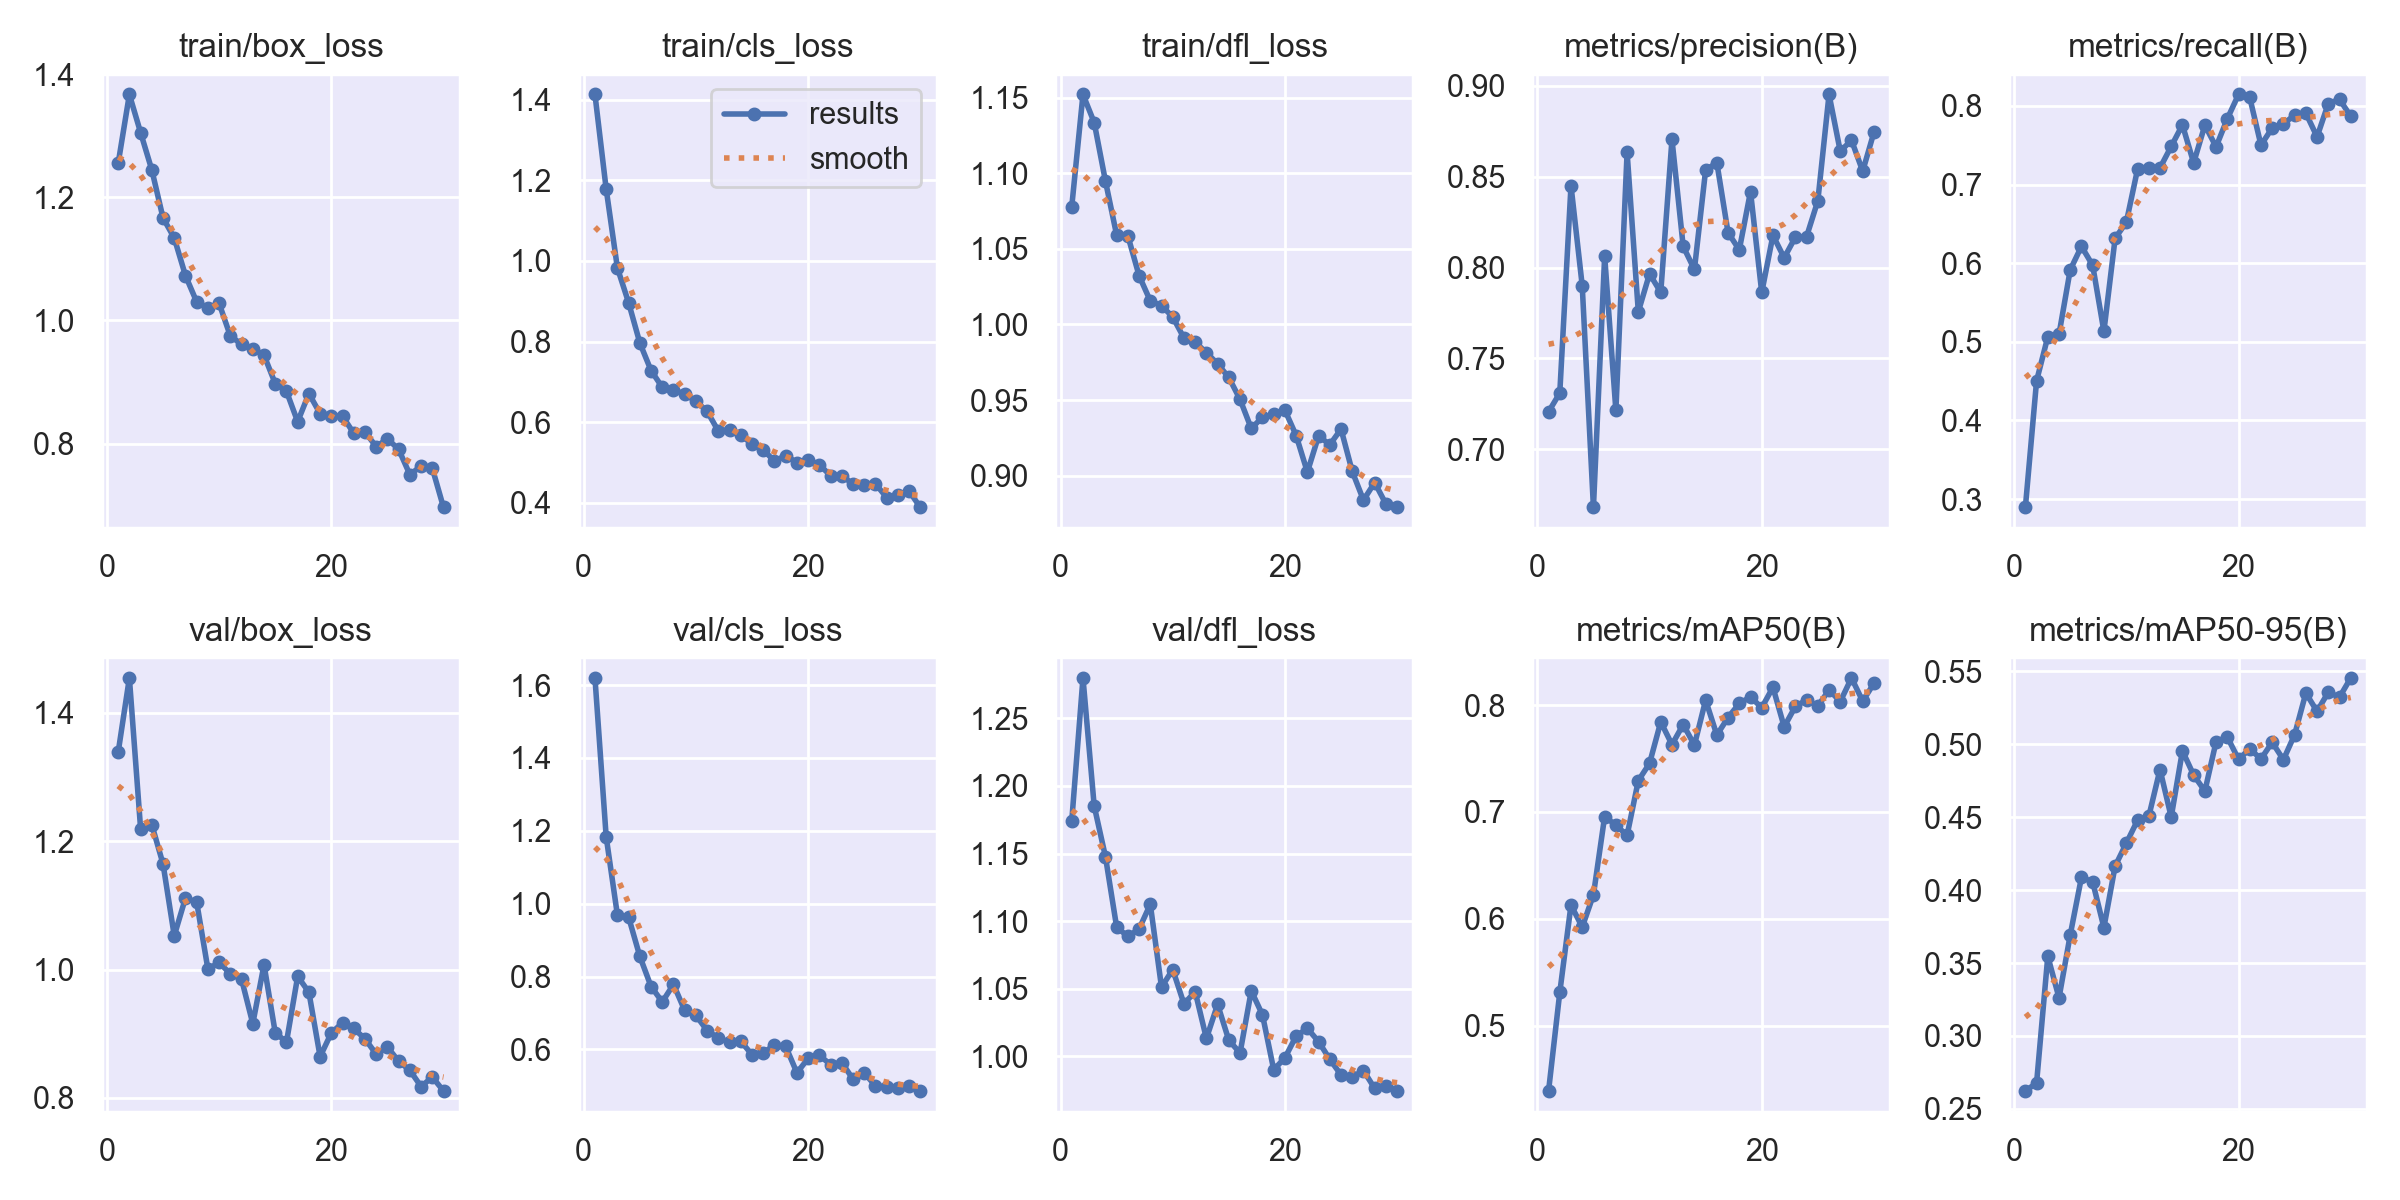

Source data for this figure (header and first rows):
epoch, time, train/box_loss, train/cls_loss, train/dfl_loss, metrics/precision(B), metrics/recall(B), metrics/mAP50(B), metrics/mAP50-95(B), val/box_loss, val/cls_loss, val/dfl_loss, lr/pg0, lr/pg1, lr/pg2
1, 644.2, 1.255, 1.413, 1.078, 0.7206, 0.2893, 0.4388, 0.2622, 1.339, 1.619, 1.174, 0.001104, 0.001104, 0.001104
2, 1288, 1.367, 1.178, 1.152, 0.7309, 0.4502, 0.531, 0.2677, 1.455, 1.183, 1.28, 0.001074, 0.001074, 0.001074
3, 1928, 1.305, 0.9826, 1.133, 0.8451, 0.5063, 0.6128, 0.3546, 1.22, 0.9687, 1.185, 0.001038, 0.001038, 0.001038
4, 2579, 1.244, 0.8963, 1.095, 0.79, 0.5096, 0.5922, 0.3261, 1.226, 0.9629, 1.148, 0.001001, 0.001001, 0.001001
5, 3224, 1.166, 0.7966, 1.059, 0.6679, 0.5915, 0.6224, 0.3693, 1.165, 0.8553, 1.096, 0.0009643, 0.0009643, 0.0009643
6, 3864, 1.134, 0.7282, 1.059, 0.8063, 0.6213, 0.6957, 0.4088, 1.053, 0.7725, 1.089, 0.0009277, 0.0009277, 0.0009277
7, 4513, 1.073, 0.6866, 1.032, 0.7213, 0.5973, 0.6876, 0.4056, 1.112, 0.7304, 1.094, 0.000891, 0.000891, 0.000891
8, 5160, 1.03, 0.6789, 1.016, 0.8634, 0.5133, 0.6782, 0.3743, 1.105, 0.7783, 1.112, 0.0008544, 0.0008544, 0.0008544
9, 5784, 1.021, 0.6706, 1.012, 0.7756, 0.6315, 0.7293, 0.4164, 1.001, 0.7068, 1.051, 0.0008177, 0.0008177, 0.0008177
10, 6421, 1.028, 0.652, 1.005, 0.7965, 0.6521, 0.7454, 0.4322, 1.011, 0.6933, 1.064, 0.000781, 0.000781, 0.000781
11, 7076, 0.9748, 0.6269, 0.991, 0.7863, 0.7195, 0.7843, 0.4479, 0.9933, 0.6517, 1.039, 0.0007444, 0.0007444, 0.0007444
12, 7729, 0.9615, 0.578, 0.9883, 0.8706, 0.7212, 0.763, 0.4505, 0.9848, 0.6308, 1.048, 0.0007077, 0.0007077, 0.0007077
13, 8367, 0.9542, 0.5812, 0.9814, 0.8116, 0.7211, 0.7818, 0.4827, 0.9156, 0.6198, 1.013, 0.000671, 0.000671, 0.000671
14, 9016, 0.9437, 0.568, 0.974, 0.7989, 0.7485, 0.7625, 0.4501, 1.008, 0.6221, 1.038, 0.0006344, 0.0006344, 0.0006344
15, 9667, 0.8977, 0.5457, 0.9649, 0.8538, 0.7759, 0.8046, 0.4955, 0.9017, 0.5855, 1.012, 0.0005977, 0.0005977, 0.0005977
16, 10296, 0.8851, 0.5319, 0.9504, 0.8577, 0.7275, 0.772, 0.4789, 0.8868, 0.5904, 1.002, 0.0005611, 0.0005611, 0.0005611
17, 10955, 0.8357, 0.5034, 0.9312, 0.8192, 0.7755, 0.7884, 0.4679, 0.9893, 0.6119, 1.048, 0.0005244, 0.0005244, 0.0005244
18, 11584, 0.8814, 0.5174, 0.9387, 0.8097, 0.748, 0.8015, 0.5018, 0.9647, 0.6082, 1.031, 0.0004877, 0.0004877, 0.0004877
19, 12231, 0.8488, 0.5, 0.9406, 0.8418, 0.7837, 0.8076, 0.505, 0.8642, 0.5357, 0.99, 0.0004511, 0.0004511, 0.0004511
20, 12876, 0.8453, 0.5063, 0.9434, 0.7863, 0.8146, 0.7976, 0.4897, 0.9012, 0.5751, 0.9988, 0.0004144, 0.0004144, 0.0004144
21, 13528, 0.8445, 0.4946, 0.9266, 0.8177, 0.8107, 0.8167, 0.4968, 0.9169, 0.5835, 1.015, 0.0003777, 0.0003777, 0.0003777
22, 14189, 0.817, 0.4676, 0.9024, 0.8054, 0.7501, 0.7796, 0.49, 0.9082, 0.5584, 1.021, 0.0003411, 0.0003411, 0.0003411
23, 14835, 0.8193, 0.4671, 0.9264, 0.8168, 0.7719, 0.7988, 0.5013, 0.8919, 0.5639, 1.011, 0.0003044, 0.0003044, 0.0003044
24, 15704, 0.7951, 0.447, 0.9205, 0.8171, 0.7773, 0.8048, 0.4894, 0.8682, 0.5182, 0.9977, 0.0002678, 0.0002678, 0.0002678
25, 16415, 0.808, 0.4434, 0.9308, 0.8367, 0.7883, 0.7991, 0.5066, 0.8792, 0.5355, 0.9861, 0.0002311, 0.0002311, 0.0002311
26, 17166, 0.7908, 0.4474, 0.9029, 0.8953, 0.7908, 0.8142, 0.5351, 0.857, 0.4998, 0.9846, 0.0001944, 0.0001944, 0.0001944
27, 17903, 0.7498, 0.4134, 0.8839, 0.864, 0.7607, 0.8033, 0.5226, 0.8429, 0.4971, 0.9894, 0.0001578, 0.0001578, 0.0001578
28, 18594, 0.7636, 0.4195, 0.8955, 0.8701, 0.8031, 0.8254, 0.5357, 0.8176, 0.4952, 0.9762, 0.0001211, 0.0001211, 0.0001211
29, 19246, 0.7602, 0.4295, 0.8813, 0.8531, 0.8082, 0.8037, 0.5323, 0.8324, 0.4999, 0.9777, 8.4436e-05, 8.4436e-05, 8.4436e-05
30, 19897, 0.6965, 0.3887, 0.879, 0.8745, 0.787, 0.8203, 0.5455, 0.8107, 0.4859, 0.9743, 4.7773e-05, 4.7773e-05, 4.7773e-05
